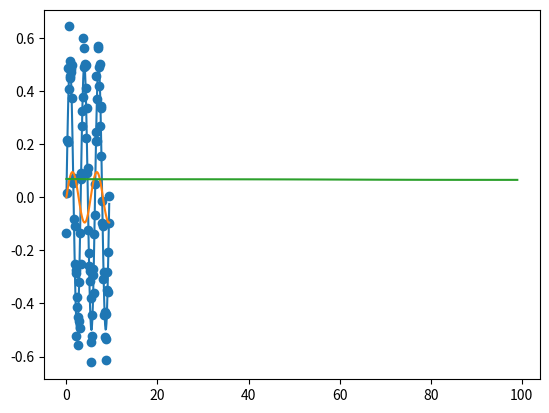

The matplotlib source for this figure:
import math
import numpy as np
import random
import matplotlib.pyplot as plt

# First we plot a 3-cycle sine function
x = np.arange(0,9.5,0.1)
freq = 2
amp = 0.5
sine = amp * np.sin(freq * x)
#sine = amp * x + freq
plt.plot(x,sine)
plt.show()
# Add gaussian-noise
e = 0.1
noise = np.random.randn(len(sine))
sine = sine + noise * e
plt.scatter(x,sine)
plt.show()
# Start gradient descent to optimize parameter freq and amp
epochs = 100
alpha = 0.2
# Initialize random parameter freq and amp
amp_hat = random.random()
freq_hat = random.random()
errors = []
for e in range(epochs):
    # Calculate the lms error
    sine_hat = amp_hat * np.sin(freq_hat * x)
    #sine_hat = amp_hat * x + freq_hat
    error = np.mean(0.5 * ((sine - sine_hat) ** 2))
    errors.append(error)
    # Partial derivatives of J for amp_hat and freq_hat
    d_amp_hat = np.mean((sine - sine_hat) * np.sin(freq_hat * x)) * -1
    d_freq_hat = np.mean((sine - sine_hat) * (amp_hat * x * np.cos(freq_hat * x))) * -1
    #d_amp_hat = np.mean(-1 * x * (sine - sine_hat))
    #d_freq_hat = np.mean(-1 * (sine - sine_hat))
    # Update values
    amp_hat -= alpha * d_amp_hat
    freq_hat -= alpha * d_freq_hat
for error in errors:
    print(error)

res = sine - sine_hat
# Print standard deviation
print('Desviación estándar: ',np.std(res))
#plt.distplt(res)
#plt.show()

print('amplitude ',amp_hat,' freq ',freq_hat)
plt.plot(x,sine_hat)
plt.show()
plt.plot(range(epochs),errors)
plt.show()
